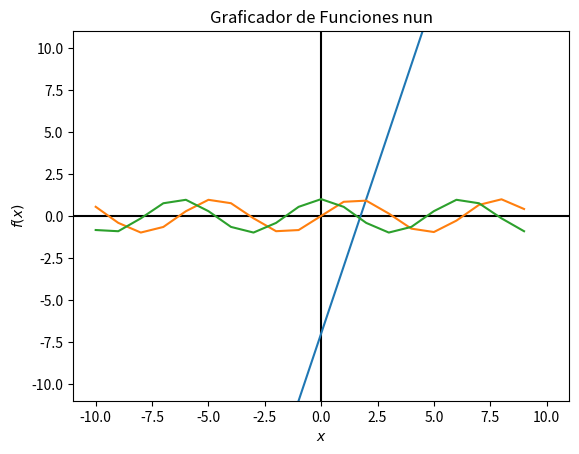

Recreate this plot in Python.
# -*- coding: utf-8 -*-
"""
Created on Tue Nov 10 18:53:56 2020

[redacted]
"""

from matplotlib import pyplot
import matplotlib.pyplot as plt
import numpy as np
import math

plt.title('Graficador de Funciones nun')
plt.xlabel('$x$')
plt.ylabel('$f(x)$')
pyplot.axhline(0, color="black")
pyplot.axvline(0, color="black")

#Función Lineal.
def f(x):
    return 4*x-7
#En esta variable se genera una lista con valores del -10 al 10.
#Todos estos valores serán los que tomara x.
x = range(-10, 10)

#Con el método plot especificamos que función graficaremos.
#El primer argumento es la variable con los valores de x.
#El segundo argumento le pasamos todos estos valares a la función con ayuda de un bucle.
pyplot.plot(x, [f(i) for i in x])



#Especificamos los limites de los ejes.
pyplot.xlim(-11, 11)
pyplot.ylim(-11, 11)

#Guardamos el grafico en una imagen "png".
pyplot.savefig("función_lineal.png")

# Mostramos el gráfico.

#pyplot.show()

#Graficar 2 funciones
def f(x): return np.sin(x)
def g(x): return np.cos(x)

plt.plot(x,f(x))
plt.plot(x,g(x))

x = 7

# + desde la ventana 


#polinomiales
#logaritmicas
#grafiacas logaritmo base 2 (10)

#exponenciales
f = math.exp(x)

#colores

#meter datos desde pantalla de ejecucion









